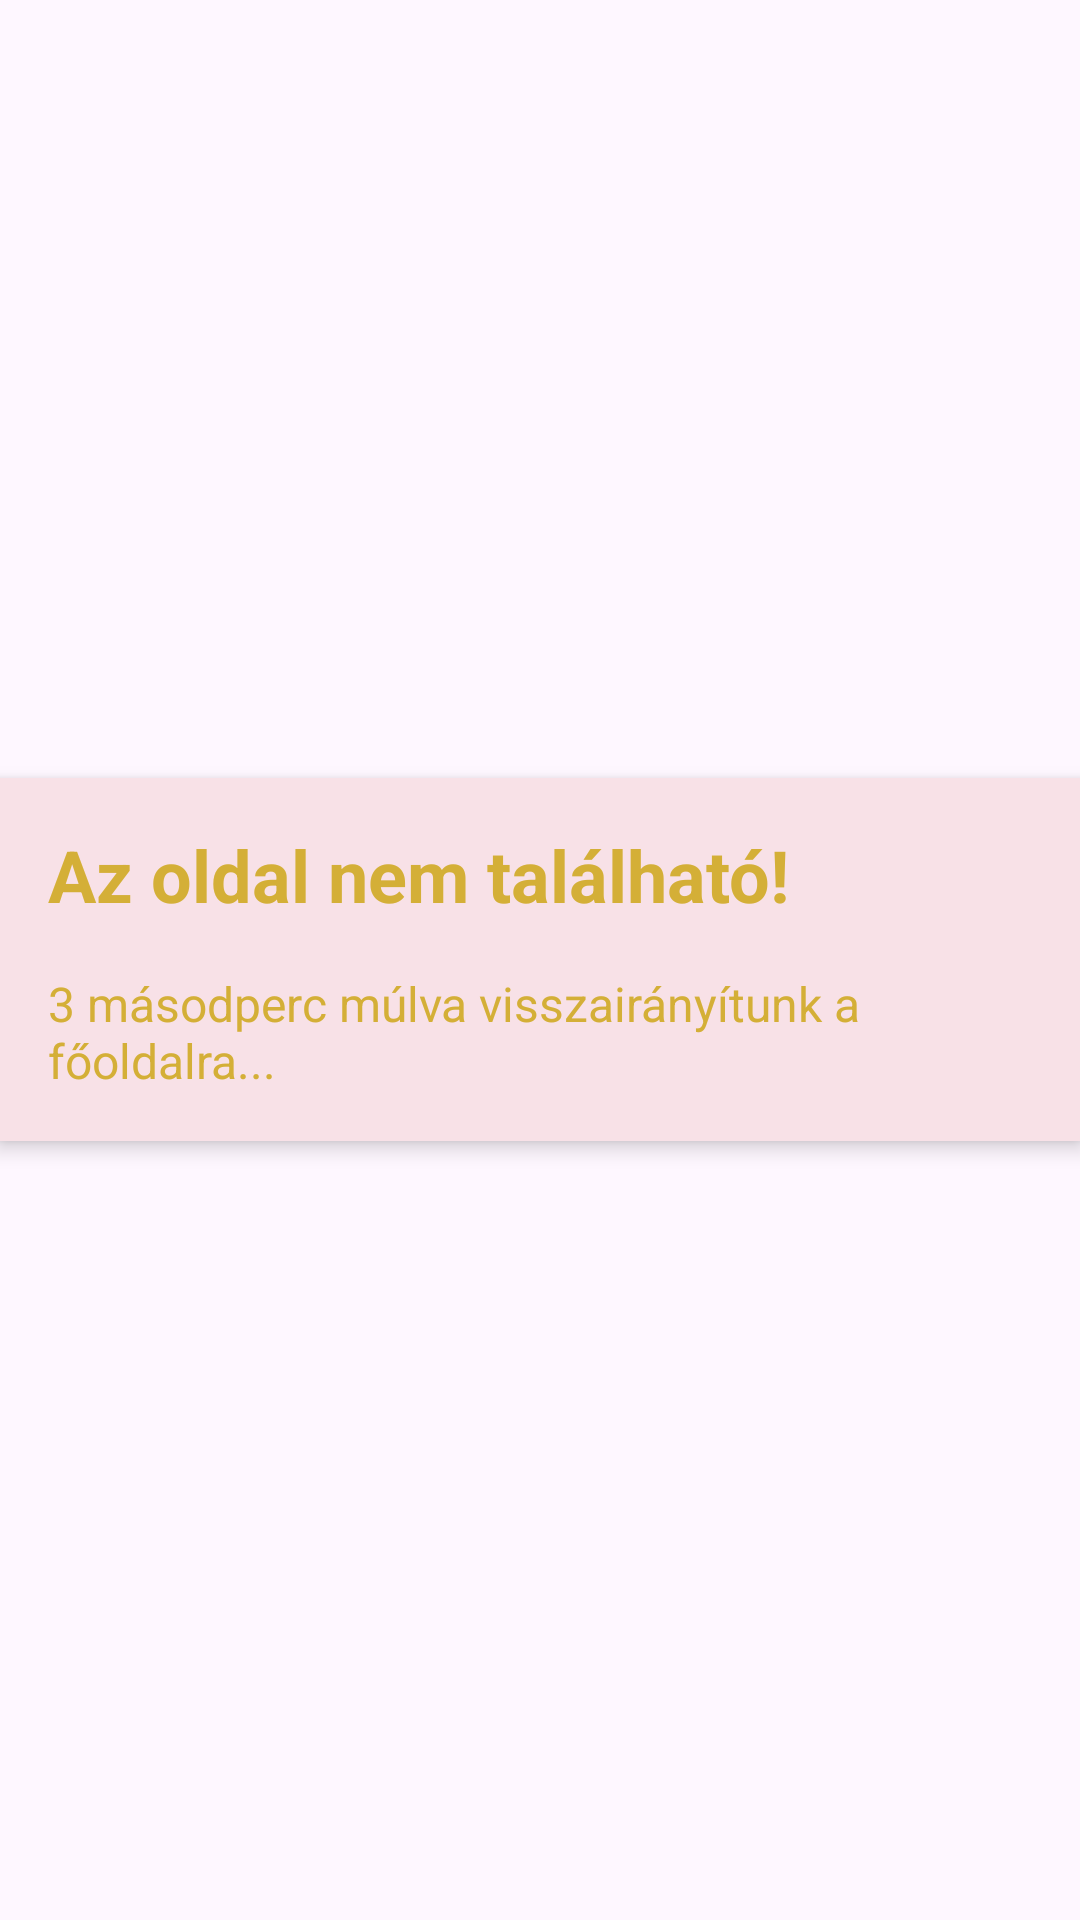

This screen was rendered from an Android layout file. Write that file and the resources it references.
<!-- AndroidManifest.xml: application theme Theme.Mukormosidopont2 -->
<!-- res/layout/activity_not_found.xml -->
<LinearLayout xmlns:android="http://schemas.android.com/apk/res/android"
    android:layout_width="match_parent"
    android:layout_height="match_parent"
    android:orientation="vertical"
    android:gravity="center"
    android:padding="0dp"
    android:background="@drawable/mukormosfoodal">

    <LinearLayout
        android:layout_width="match_parent"
        android:layout_height="wrap_content"
        android:orientation="vertical"
        android:background="@color/pink"
        android:padding="16dp"
        android:elevation="4dp">


    <TextView
        android:layout_width="wrap_content"
        android:layout_height="wrap_content"
        android:text="Az oldal nem található!"
        android:textSize="24sp"
        android:textStyle="bold"
        android:layout_marginBottom="16dp"
        android:textColor="@color/gold"/>

    <TextView
        android:layout_width="wrap_content"
        android:layout_height="wrap_content"
        android:text="3 másodperc múlva visszairányítunk a főoldalra..."
        android:textSize="16sp"
        android:textColor="@color/gold"/>

    </LinearLayout>
</LinearLayout>
<!-- resources referenced by this layout -->
<resources>
  <color name="gold">#d4af37</color>
  <color name="pink">#f8e1e7</color>
  <style name="Theme.Mukormosidopont2" parent="Base.Theme.Mukormosidopont2" />
  <style name="Base.Theme.Mukormosidopont2" parent="Theme.Material3.DayNight.NoActionBar">
          
          
      </style>
</resources>
